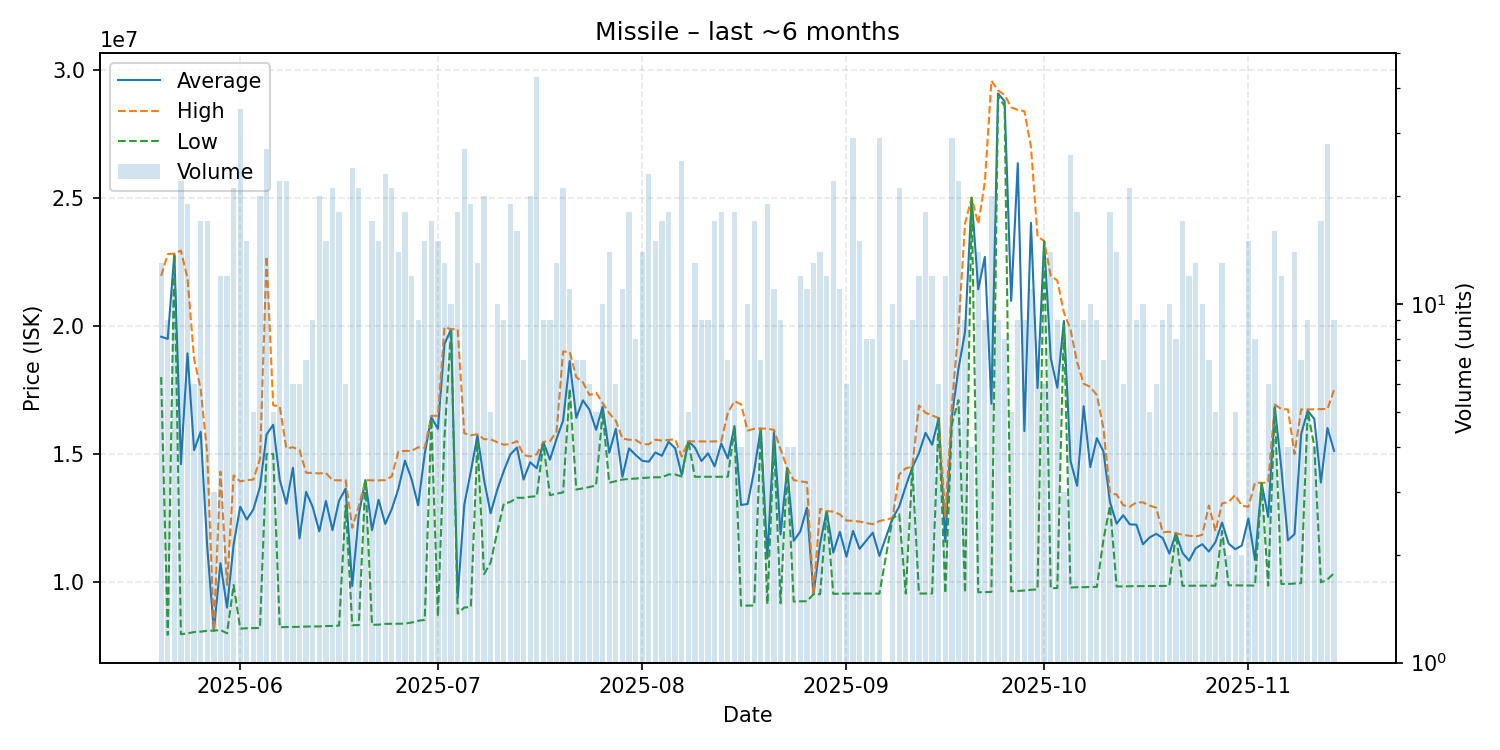

Source data for this figure (header and first rows):
date, average, highest, lowest, order_count, volume
2025-05-20, 19577154, 21950000, 18000000, 10, 13
2025-05-21, 19491889, 22800000, 7938500, 6, 9
2025-05-22, 22814545, 22820000, 22810000, 7, 11
2025-05-23, 14598864, 22940000, 7963000, 8, 22
2025-05-24, 18928737, 21850000, 7999000, 12, 19
2025-05-25, 15150833, 18710000, 8047500, 4, 6
2025-05-26, 15866000, 17540000, 8064000, 11, 17
2025-05-27, 11351353, 14990000, 8099000, 11, 17
2025-05-28, 8106000, 8114000, 8102000, 2, 3
2025-05-29, 10738833, 14310000, 8131000, 11, 12
2025-05-30, 9000250, 9889000, 8000000, 6, 12
2025-05-31, 11467095, 14160000, 9887500, 15, 21
2025-06-01, 12944429, 13930000, 8184000, 24, 35
2025-06-02, 12440000, 13980000, 8197500, 10, 15
2025-06-03, 12838800, 14000000, 8204000, 4, 5
2025-06-04, 13717400, 14810000, 8206000, 16, 20
2025-06-05, 15759000, 22715000, 15000000, 19, 27
2025-06-06, 16140000, 16900000, 15000000, 2, 5
2025-06-07, 13992409, 16850000, 8232000, 15, 22
2025-06-08, 13057591, 15220000, 8246000, 15, 22
2025-06-09, 14461500, 15260000, 8249000, 3, 6
2025-06-10, 11706167, 15160000, 8253000, 4, 6
2025-06-11, 13520429, 14265000, 8263000, 7, 7
2025-06-12, 12929444, 14260000, 8267500, 7, 9
2025-06-13, 11977950, 14240000, 8267000, 9, 20
2025-06-14, 13164400, 14260000, 8283000, 9, 15
2025-06-15, 12027810, 13980000, 8285000, 16, 21
2025-06-16, 13176722, 13970000, 8300500, 11, 18
2025-06-17, 13646667, 13975000, 12990000, 4, 6
2025-06-18, 9849208, 12120000, 8318000, 11, 24
2025-06-19, 12639190, 12970000, 8320000, 15, 21
2025-06-20, 13980000, 13980000, 13980000, 2, 3
2025-06-21, 12025294, 13970000, 8330000, 12, 17
2025-06-22, 13212400, 13970000, 8338000, 11, 15
2025-06-23, 12271739, 13980000, 8368000, 15, 23
2025-06-24, 12848952, 14125000, 8372000, 16, 21
2025-06-25, 13643214, 15090000, 8378000, 13, 14
2025-06-26, 14739333, 15120000, 8378000, 11, 18
2025-06-27, 14020000, 15120000, 8420000, 8, 12
2025-06-28, 12998889, 15260000, 8487000, 8, 9
2025-06-29, 15006333, 15240000, 8525000, 12, 15
2025-06-30, 16427059, 16490000, 16360000, 9, 17
2025-07-01, 15984267, 16490000, 8654000, 10, 15
2025-07-02, 19290769, 19950000, 15670000, 6, 13
2025-07-03, 19869000, 19870000, 19860000, 3, 10
2025-07-04, 9386722, 19870000, 8769000, 6, 18
2025-07-05, 13014333, 15810000, 9006000, 15, 27
2025-07-06, 14318579, 15730000, 9028000, 13, 19
2025-07-07, 15724615, 15770000, 15500000, 9, 13
2025-07-08, 13994500, 15580000, 10310000, 12, 20
2025-07-09, 12688000, 15570000, 10760000, 4, 5
2025-07-10, 13600000, 15460000, 11950000, 8, 10
2025-07-11, 14336667, 15360000, 13060000, 6, 9
2025-07-12, 14985789, 15390000, 13130000, 12, 19
2025-07-13, 15250000, 15500000, 13290000, 10, 16
2025-07-14, 14002857, 14960000, 13290000, 7, 7
2025-07-15, 14676500, 14900000, 13330000, 13, 20
2025-07-16, 14442791, 14985000, 13350000, 21, 43
2025-07-17, 15468889, 15475000, 15400000, 6, 9
2025-07-18, 14776667, 15495000, 13390000, 8, 9
... 118 more rows
